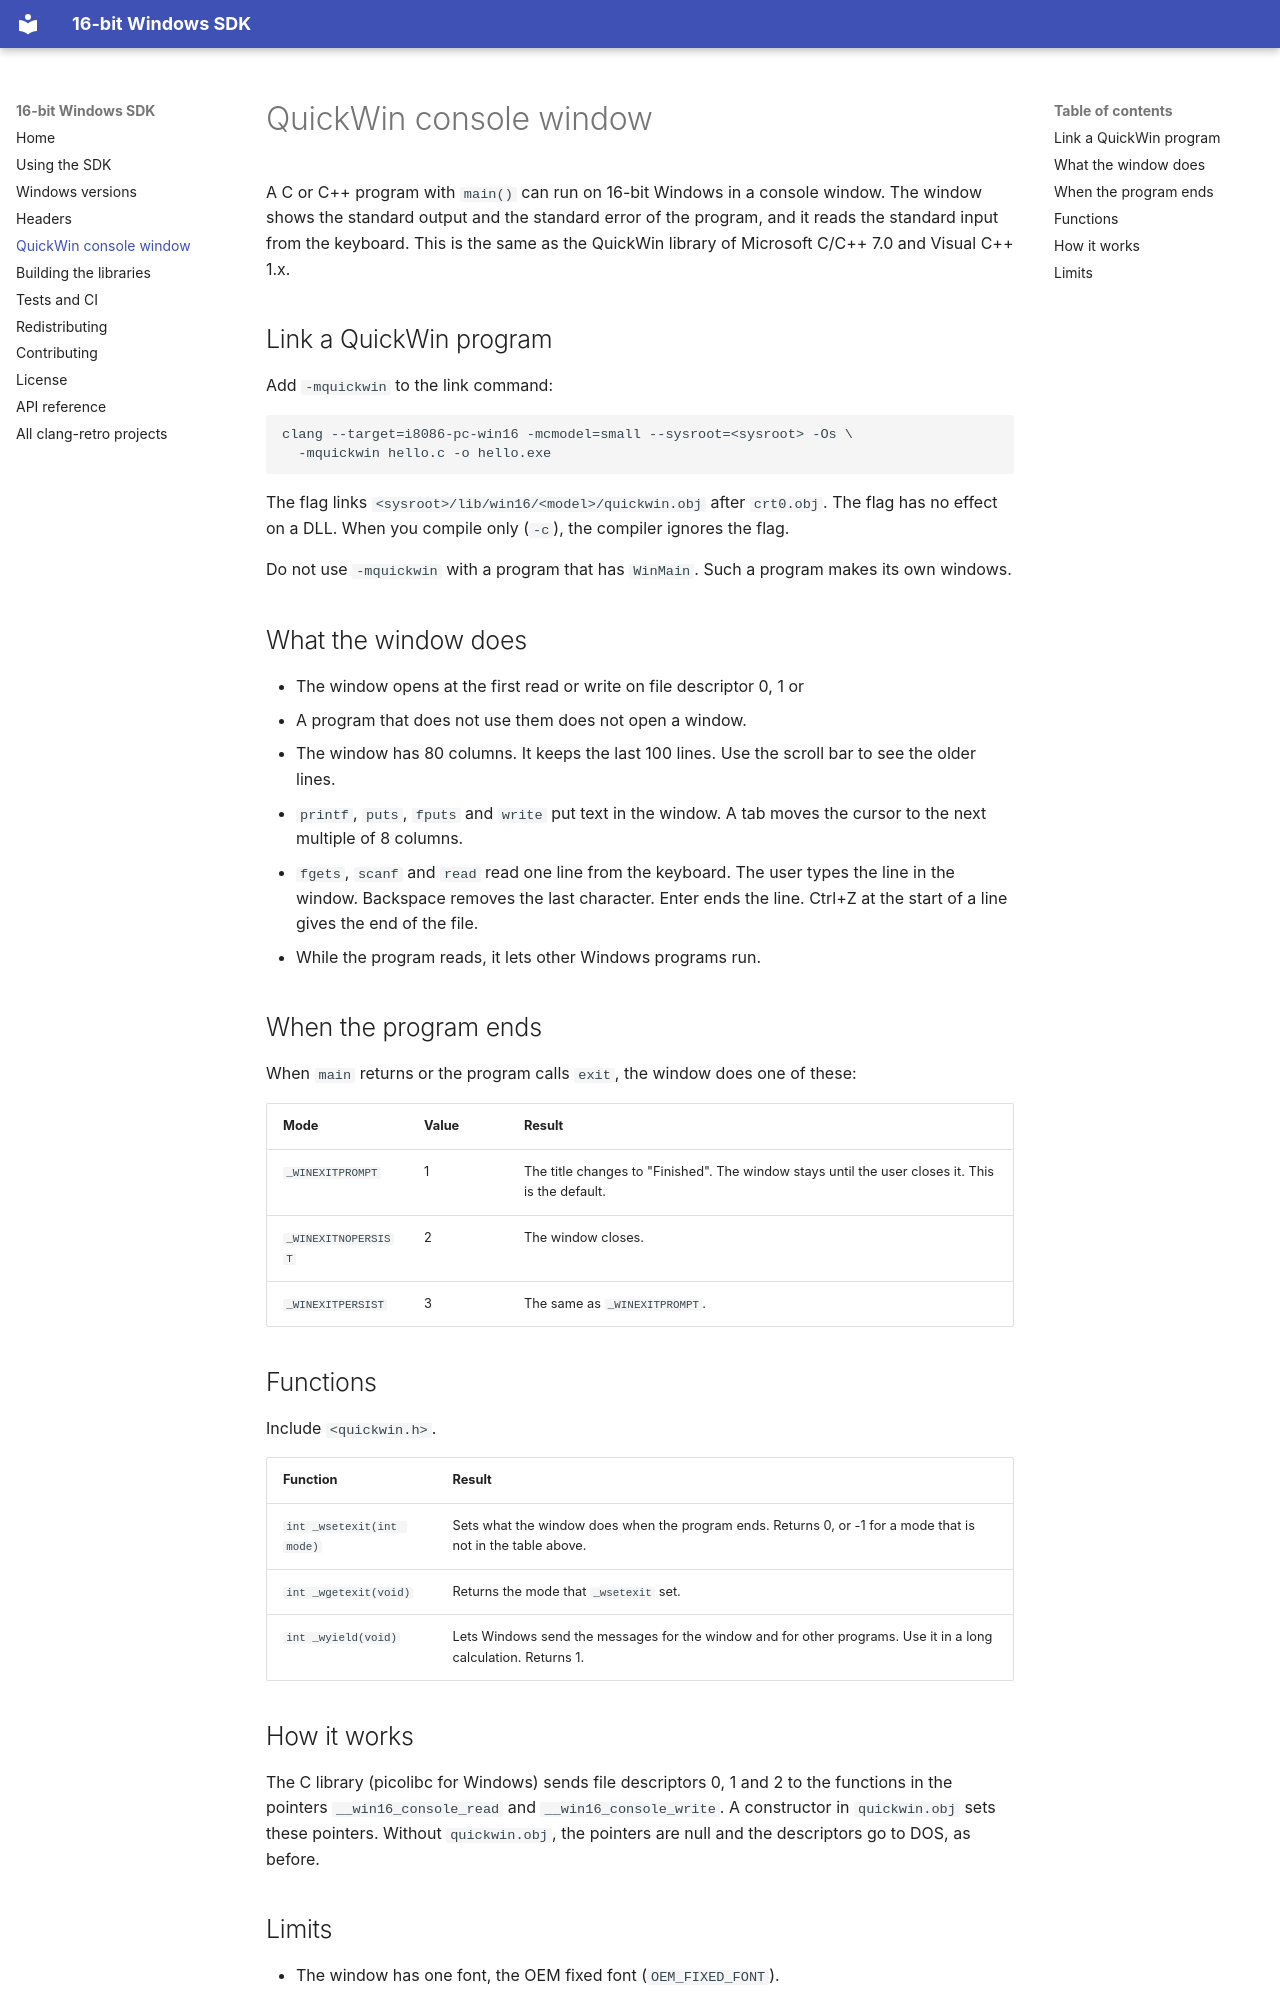

repository: clang-retro/win16-sdk · page: quickwin/index.html · generator: mkdocs

# QuickWin console window

A C or C++ program with `main()` can run on 16-bit Windows in a console
window. The window shows the standard output and the standard error of the
program, and it reads the standard input from the keyboard. This is the
same as the QuickWin library of Microsoft C/C++ 7.0 and Visual C++ 1.x.

## Link a QuickWin program

Add `-mquickwin` to the link command:

```sh
clang --target=i8086-pc-win16 -mcmodel=small --sysroot=<sysroot> -Os \
  -mquickwin hello.c -o hello.exe
```

The flag links `<sysroot>/lib/win16/<model>/quickwin.obj` after
`crt0.obj`. The flag has no effect on a DLL. When you compile only (`-c`),
the compiler ignores the flag.

Do not use `-mquickwin` with a program that has `WinMain`. Such a program
makes its own windows.

## What the window does

- The window opens at the first read or write on file descriptor 0, 1 or
  2. A program that does not use them does not open a window.
- The window has 80 columns. It keeps the last 100 lines. Use the scroll
  bar to see the older lines.
- `printf`, `puts`, `fputs` and `write` put text in the window. A tab
  moves the cursor to the next multiple of 8 columns.
- `fgets`, `scanf` and `read` read one line from the keyboard. The user
  types the line in the window. Backspace removes the last character.
  Enter ends the line. Ctrl+Z at the start of a line gives the end of the
  file.
- While the program reads, it lets other Windows programs run.

## When the program ends

When `main` returns or the program calls `exit`, the window does one of
these:

| Mode | Value | Result |
| --- | --- | --- |
| `_WINEXITPROMPT` | 1 | The title changes to "Finished". The window stays until the user closes it. This is the default. |
| `_WINEXITNOPERSIST` | 2 | The window closes. |
| `_WINEXITPERSIST` | 3 | The same as `_WINEXITPROMPT`. |

## Functions

Include `<quickwin.h>`.

| Function | Result |
| --- | --- |
| `int _wsetexit(int mode)` | Sets what the window does when the program ends. Returns 0, or -1 for a mode that is not in the table above. |
| `int _wgetexit(void)` | Returns the mode that `_wsetexit` set. |
| `int _wyield(void)` | Lets Windows send the messages for the window and for other programs. Use it in a long calculation. Returns 1. |

## How it works

The C library (picolibc for Windows) sends file descriptors 0, 1 and 2 to
the functions in the pointers `__win16_console_read` and
`__win16_console_write`. A constructor in `quickwin.obj` sets these
pointers. Without `quickwin.obj`, the pointers are null and the
descriptors go to DOS, as before.
